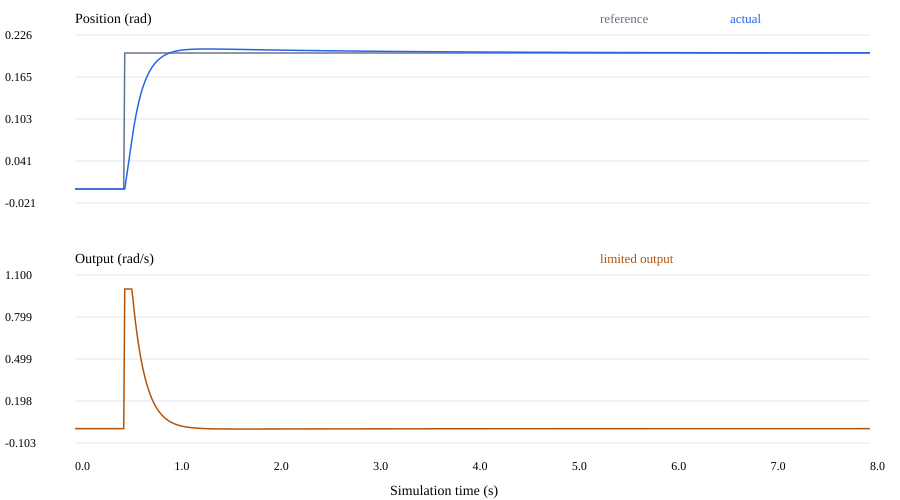

Source data for this figure (header and first rows):
node, time_s, reference_rad, actual_rad, velocity_rad_s, error_rad, raw_output, output, integral, integral_limited, output_limited, code
0, 0.0, 0.0, 0.0, 0.0, 0.0, 0.0, 0.0, 0.0, 0, 0, 0
1, 0.01, 0.0, 0.0, 0.0, 0.0, 0.0, 0.0, 0.0, 0, 0, 0
2, 0.02, 0.0, 0.0, 0.0, 0.0, 0.0, 0.0, 0.0, 0, 0, 0
3, 0.03, 0.0, 0.0, 0.0, 0.0, 0.0, 0.0, 0.0, 0, 0, 0
4, 0.04, 0.0, 0.0, 0.0, 0.0, 0.0, 0.0, 0.0, 0, 0, 0
5, 0.05, 0.0, 0.0, 0.0, 0.0, 0.0, 0.0, 0.0, 0, 0, 0
6, 0.06, 0.0, 0.0, 0.0, 0.0, 0.0, 0.0, 0.0, 0, 0, 0
7, 0.07, 0.0, 0.0, 0.0, 0.0, 0.0, 0.0, 0.0, 0, 0, 0
8, 0.08, 0.0, 0.0, 0.0, 0.0, 0.0, 0.0, 0.0, 0, 0, 0
9, 0.09, 0.0, 0.0, 0.0, 0.0, 0.0, 0.0, 0.0, 0, 0, 0
10, 0.1, 0.0, 0.0, 0.0, 0.0, 0.0, 0.0, 0.0, 0, 0, 0
11, 0.11, 0.0, 0.0, 0.0, 0.0, 0.0, 0.0, 0.0, 0, 0, 0
12, 0.12, 0.0, 0.0, 0.0, 0.0, 0.0, 0.0, 0.0, 0, 0, 0
13, 0.13, 0.0, 0.0, 0.0, 0.0, 0.0, 0.0, 0.0, 0, 0, 0
14, 0.14, 0.0, 0.0, 0.0, 0.0, 0.0, 0.0, 0.0, 0, 0, 0
15, 0.15, 0.0, 0.0, 0.0, 0.0, 0.0, 0.0, 0.0, 0, 0, 0
16, 0.16, 0.0, 0.0, 0.0, 0.0, 0.0, 0.0, 0.0, 0, 0, 0
17, 0.17, 0.0, 0.0, 0.0, 0.0, 0.0, 0.0, 0.0, 0, 0, 0
18, 0.18, 0.0, 0.0, 0.0, 0.0, 0.0, 0.0, 0.0, 0, 0, 0
19, 0.19, 0.0, 0.0, 0.0, 0.0, 0.0, 0.0, 0.0, 0, 0, 0
20, 0.2, 0.0, 0.0, 0.0, 0.0, 0.0, 0.0, 0.0, 0, 0, 0
21, 0.21, 0.0, 0.0, 0.0, 0.0, 0.0, 0.0, 0.0, 0, 0, 0
22, 0.22, 0.0, 0.0, 0.0, 0.0, 0.0, 0.0, 0.0, 0, 0, 0
23, 0.23, 0.0, 0.0, 0.0, 0.0, 0.0, 0.0, 0.0, 0, 0, 0
24, 0.24, 0.0, 0.0, 0.0, 0.0, 0.0, 0.0, 0.0, 0, 0, 0
25, 0.25, 0.0, 0.0, 0.0, 0.0, 0.0, 0.0, 0.0, 0, 0, 0
26, 0.26, 0.0, 0.0, 0.0, 0.0, 0.0, 0.0, 0.0, 0, 0, 0
27, 0.27, 0.0, 0.0, 0.0, 0.0, 0.0, 0.0, 0.0, 0, 0, 0
28, 0.28, 0.0, 0.0, 0.0, 0.0, 0.0, 0.0, 0.0, 0, 0, 0
29, 0.29, 0.0, 0.0, 0.0, 0.0, 0.0, 0.0, 0.0, 0, 0, 0
30, 0.3, 0.0, 0.0, 0.0, 0.0, 0.0, 0.0, 0.0, 0, 0, 0
31, 0.31, 0.0, 0.0, 0.0, 0.0, 0.0, 0.0, 0.0, 0, 0, 0
32, 0.32, 0.0, 0.0, 0.0, 0.0, 0.0, 0.0, 0.0, 0, 0, 0
33, 0.33, 0.0, 0.0, 0.0, 0.0, 0.0, 0.0, 0.0, 0, 0, 0
34, 0.34, 0.0, 0.0, 0.0, 0.0, 0.0, 0.0, 0.0, 0, 0, 0
35, 0.35, 0.0, 0.0, 0.0, 0.0, 0.0, 0.0, 0.0, 0, 0, 0
36, 0.36, 0.0, 0.0, 0.0, 0.0, 0.0, 0.0, 0.0, 0, 0, 0
37, 0.37, 0.0, 0.0, 0.0, 0.0, 0.0, 0.0, 0.0, 0, 0, 0
38, 0.38, 0.0, 0.0, 0.0, 0.0, 0.0, 0.0, 0.0, 0, 0, 0
39, 0.39, 0.0, 0.0, 0.0, 0.0, 0.0, 0.0, 0.0, 0, 0, 0
40, 0.4, 0.0, 0.0, 0.0, 0.0, 0.0, 0.0, 0.0, 0, 0, 0
41, 0.41, 0.0, 0.0, 0.0, 0.0, 0.0, 0.0, 0.0, 0, 0, 0
42, 0.42, 0.0, 0.0, 0.0, 0.0, 0.0, 0.0, 0.0, 0, 0, 0
43, 0.43, 0.0, 0.0, 0.0, 0.0, 0.0, 0.0, 0.0, 0, 0, 0
44, 0.44, 0.0, 0.0, 0.0, 0.0, 0.0, 0.0, 0.0, 0, 0, 0
45, 0.45, 0.0, 0.0, 0.0, 0.0, 0.0, 0.0, 0.0, 0, 0, 0
46, 0.46, 0.0, 0.0, 0.0, 0.0, 0.0, 0.0, 0.0, 0, 0, 0
47, 0.47, 0.0, 0.0, 0.0, 0.0, 0.0, 0.0, 0.0, 0, 0, 0
48, 0.48, 0.0, 0.0, 0.0, 0.0, 0.0, 0.0, 0.0, 0, 0, 0
49, 0.49, 0.0, 0.0, 0.0, 0.0, 0.0, 0.0, 0.0, 0, 0, 0
50, 0.5, 0.2, 0.0, 0.0, 0.2, 2.0, 1.0, 0.0, 1, 1, 0
51, 0.51, 0.2, 0.01, 1.0, 0.19, 1.5, 1.0, 0.0, 1, 1, 0
52, 0.52, 0.2, 0.02, 1.0, 0.18, 1.42, 1.0, 0.0, 1, 1, 0
53, 0.53, 0.2, 0.03, 1.0, 0.17, 1.34, 1.0, 0.0, 1, 1, 0
54, 0.54, 0.2, 0.04, 1.0, 0.16, 1.26, 1.0, 0.0, 1, 1, 0
55, 0.55, 0.2, 0.05, 1.0, 0.15, 1.18, 1.0, 0.0, 1, 1, 0
56, 0.56, 0.2, 0.06, 1.0, 0.14, 1.1, 1.0, 0.0, 1, 1, 0
57, 0.57, 0.2, 0.07, 1.0, 0.13, 1.02, 1.0, 0.0, 1, 1, 0
58, 0.58, 0.2, 0.08, 1.0, 0.12, 0.9448, 0.9448, 0.0048, 0, 0, 0
59, 0.59, 0.2, 0.08945, 0.9448, 0.1106, 0.8747, 0.8747, 0.009222, 0, 0, 0
... 740 more rows
